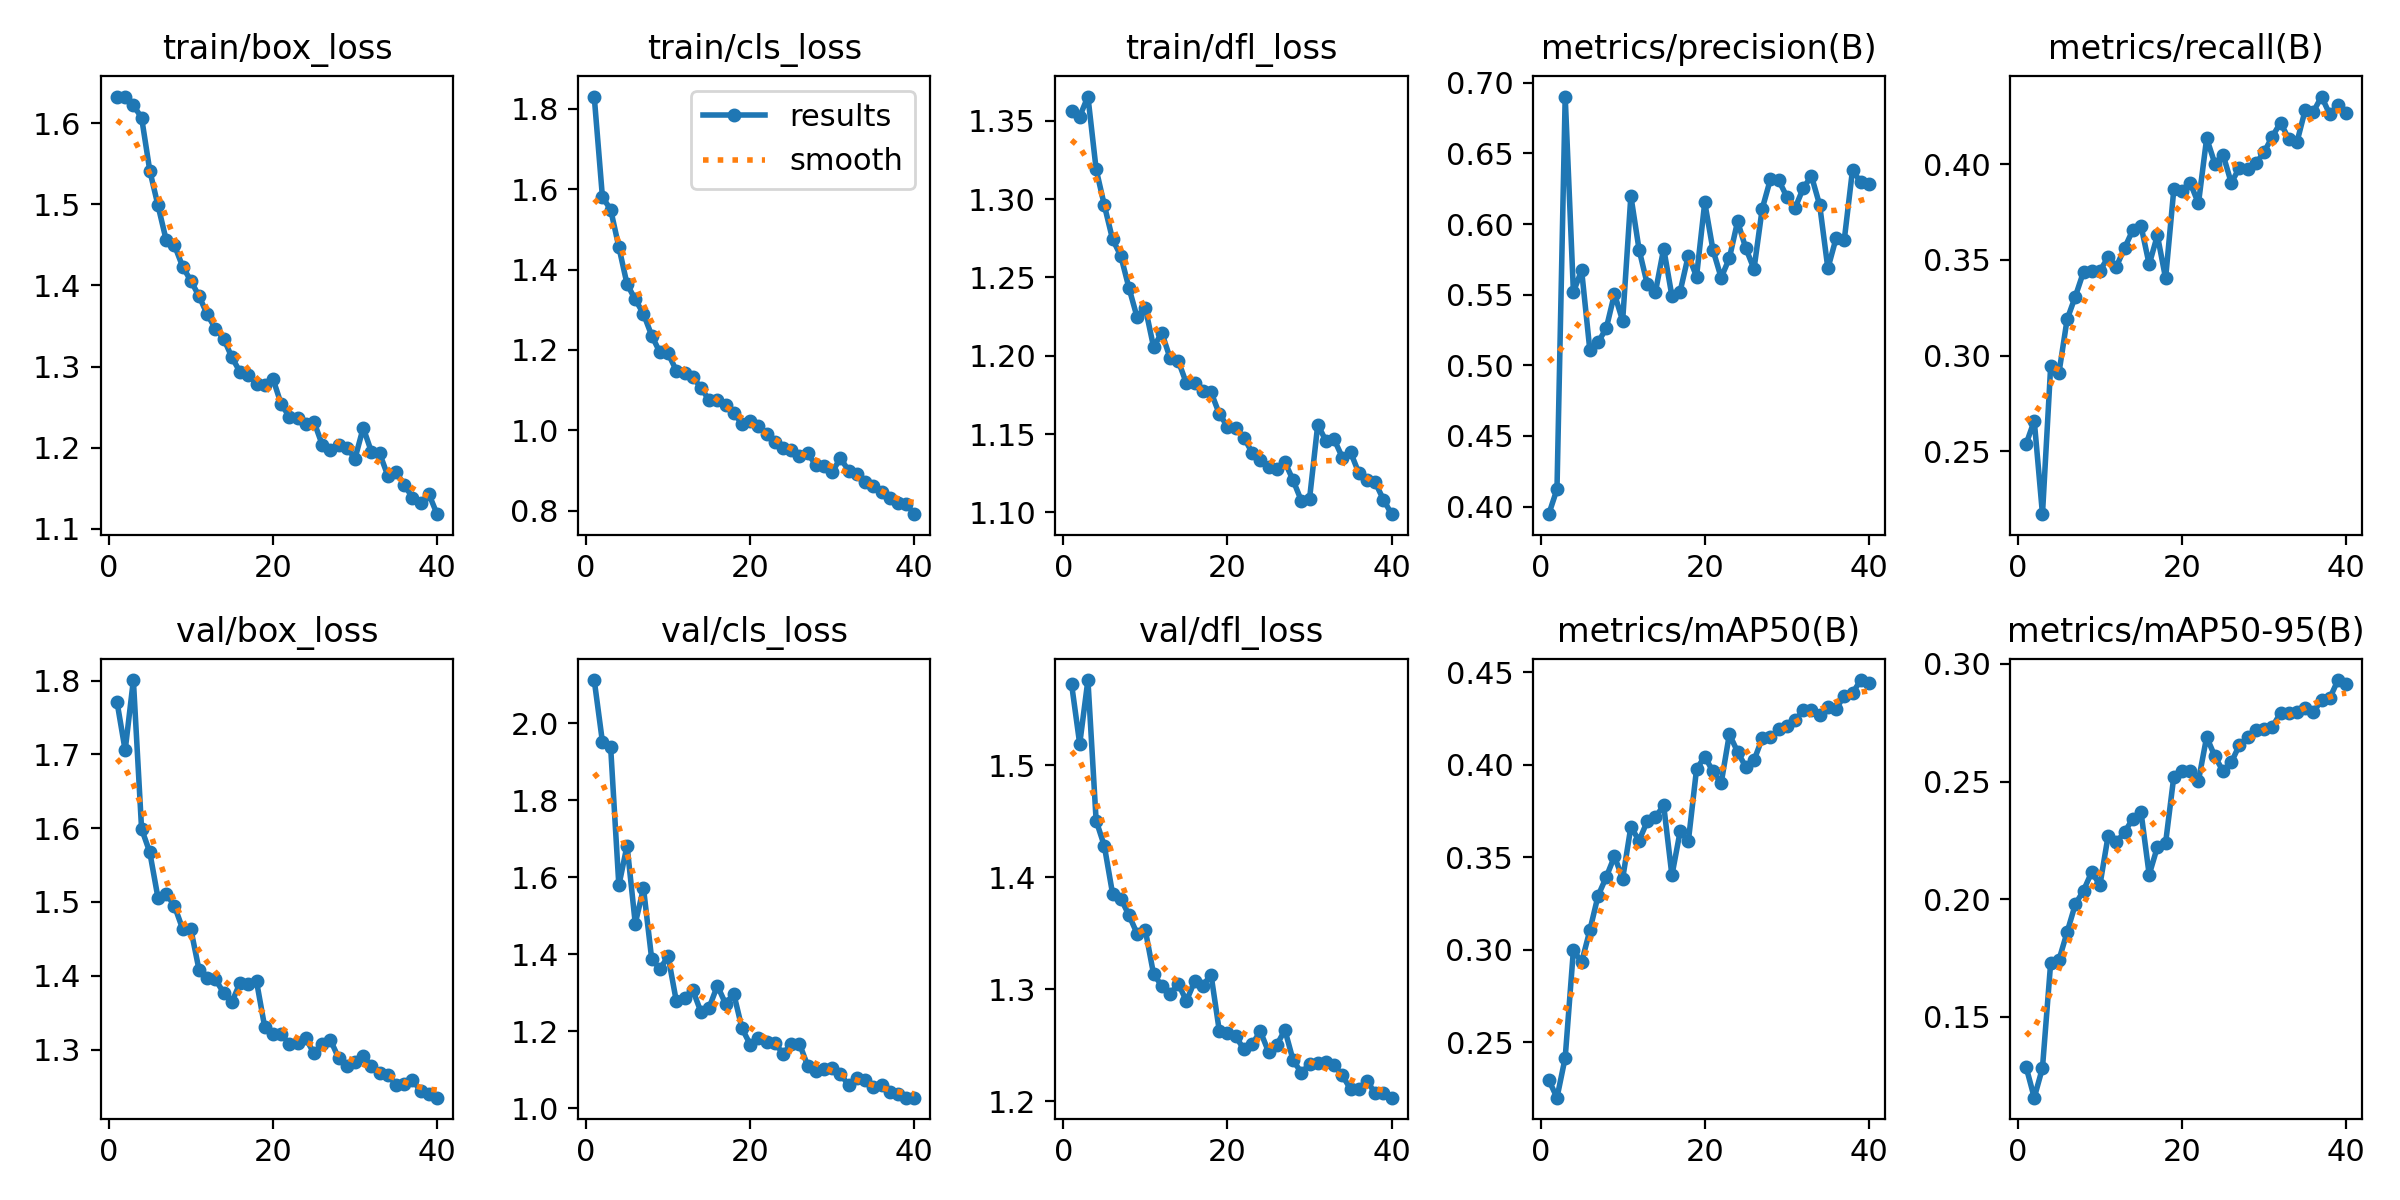

Values plotted in this chart, from the file beside it:
epoch, time, train/box_loss, train/cls_loss, train/dfl_loss, metrics/precision(B), metrics/recall(B), metrics/mAP50(B), metrics/mAP50-95(B), val/box_loss, val/cls_loss, val/dfl_loss, lr/pg0, lr/pg1, lr/pg2
1, 157.1, 1.633, 1.831, 1.356, 0.3946, 0.2538, 0.2297, 0.1288, 1.771, 2.112, 1.573, 0.0003695, 0.0003695, 0.0003695
2, 310.4, 1.632, 1.58, 1.353, 0.4122, 0.266, 0.2201, 0.1157, 1.705, 1.951, 1.519, 0.0007215, 0.0007215, 0.0007215
3, 460.8, 1.622, 1.55, 1.366, 0.6903, 0.2173, 0.2417, 0.1283, 1.801, 1.938, 1.576, 0.001055, 0.001055, 0.001055
4, 613.7, 1.607, 1.456, 1.319, 0.5519, 0.2945, 0.2999, 0.173, 1.599, 1.578, 1.451, 0.001029, 0.001029, 0.001029
5, 770.7, 1.541, 1.364, 1.296, 0.5673, 0.2908, 0.2933, 0.1741, 1.567, 1.682, 1.428, 0.001001, 0.001001, 0.001001
6, 924, 1.499, 1.326, 1.274, 0.5108, 0.3189, 0.3105, 0.186, 1.505, 1.479, 1.385, 0.0009735, 0.0009735, 0.0009735
7, 1081, 1.456, 1.29, 1.264, 0.5162, 0.3309, 0.3291, 0.1978, 1.511, 1.571, 1.381, 0.000946, 0.000946, 0.000946
8, 1242, 1.45, 1.236, 1.243, 0.5261, 0.3437, 0.3393, 0.2037, 1.495, 1.387, 1.366, 0.0009185, 0.0009185, 0.0009185
9, 1403, 1.423, 1.194, 1.224, 0.5505, 0.3444, 0.3505, 0.2116, 1.464, 1.361, 1.349, 0.000891, 0.000891, 0.000891
10, 1554, 1.406, 1.191, 1.231, 0.5315, 0.3443, 0.3385, 0.2061, 1.463, 1.394, 1.352, 0.0008635, 0.0008635, 0.0008635
11, 1706, 1.387, 1.149, 1.206, 0.6199, 0.3514, 0.3664, 0.227, 1.408, 1.278, 1.313, 0.000836, 0.000836, 0.000836
12, 1859, 1.364, 1.143, 1.215, 0.5819, 0.3465, 0.359, 0.2243, 1.397, 1.287, 1.303, 0.0008085, 0.0008085, 0.0008085
13, 2012, 1.347, 1.133, 1.199, 0.5574, 0.3562, 0.3695, 0.2285, 1.395, 1.307, 1.296, 0.000781, 0.000781, 0.000781
14, 2172, 1.335, 1.106, 1.197, 0.5521, 0.3656, 0.3717, 0.2342, 1.377, 1.25, 1.305, 0.0007535, 0.0007535, 0.0007535
15, 2332, 1.311, 1.075, 1.182, 0.5826, 0.3679, 0.378, 0.2372, 1.364, 1.261, 1.289, 0.000726, 0.000726, 0.000726
16, 2486, 1.293, 1.076, 1.183, 0.549, 0.3477, 0.3402, 0.2104, 1.391, 1.318, 1.307, 0.0006985, 0.0006985, 0.0006985
17, 2637, 1.289, 1.063, 1.178, 0.5522, 0.3628, 0.3639, 0.2222, 1.389, 1.271, 1.303, 0.000671, 0.000671, 0.000671
18, 2793, 1.279, 1.044, 1.177, 0.5777, 0.3404, 0.3586, 0.224, 1.393, 1.297, 1.313, 0.0006435, 0.0006435, 0.0006435
19, 2944, 1.278, 1.015, 1.163, 0.5628, 0.3868, 0.3976, 0.2521, 1.331, 1.207, 1.263, 0.000616, 0.000616, 0.000616
20, 3098, 1.285, 1.022, 1.155, 0.6153, 0.3862, 0.4044, 0.2545, 1.321, 1.165, 1.261, 0.0005886, 0.0005886, 0.0005886
21, 3250, 1.254, 1.01, 1.154, 0.5817, 0.3902, 0.3963, 0.2544, 1.321, 1.182, 1.258, 0.0005611, 0.0005611, 0.0005611
22, 3402, 1.238, 0.9904, 1.148, 0.562, 0.3795, 0.39, 0.2503, 1.308, 1.17, 1.246, 0.0005336, 0.0005336, 0.0005336
23, 3552, 1.237, 0.9718, 1.138, 0.5759, 0.4135, 0.4165, 0.269, 1.309, 1.169, 1.251, 0.0005061, 0.0005061, 0.0005061
24, 3706, 1.229, 0.9556, 1.133, 0.6018, 0.4003, 0.407, 0.2608, 1.315, 1.141, 1.262, 0.0004786, 0.0004786, 0.0004786
25, 3856, 1.232, 0.9511, 1.129, 0.5829, 0.4049, 0.3988, 0.2544, 1.295, 1.167, 1.244, 0.0004511, 0.0004511, 0.0004511
26, 4008, 1.204, 0.9371, 1.127, 0.5682, 0.3903, 0.4023, 0.2581, 1.308, 1.167, 1.25, 0.0004236, 0.0004236, 0.0004236
27, 4158, 1.197, 0.9428, 1.132, 0.6108, 0.3982, 0.4143, 0.2656, 1.313, 1.11, 1.264, 0.0003961, 0.0003961, 0.0003961
28, 4308, 1.203, 0.9135, 1.12, 0.6317, 0.3973, 0.4148, 0.2689, 1.289, 1.095, 1.236, 0.0003686, 0.0003686, 0.0003686
29, 4460, 1.2, 0.9103, 1.107, 0.6311, 0.4003, 0.4192, 0.272, 1.277, 1.102, 1.225, 0.0003411, 0.0003411, 0.0003411
30, 4611, 1.187, 0.8967, 1.109, 0.6193, 0.4062, 0.4209, 0.2722, 1.283, 1.105, 1.233, 0.0003136, 0.0003136, 0.0003136
31, 4764, 1.225, 0.9306, 1.156, 0.6113, 0.4144, 0.4239, 0.2733, 1.291, 1.088, 1.234, 0.0002861, 0.0002861, 0.0002861
32, 4915, 1.195, 0.8987, 1.146, 0.6255, 0.4217, 0.4294, 0.2791, 1.278, 1.059, 1.235, 0.0002586, 0.0002586, 0.0002586
33, 5063, 1.193, 0.8921, 1.147, 0.634, 0.4132, 0.4296, 0.2794, 1.269, 1.077, 1.232, 0.0002311, 0.0002311, 0.0002311
34, 5213, 1.166, 0.8703, 1.135, 0.6135, 0.4115, 0.4268, 0.2796, 1.266, 1.072, 1.223, 0.0002036, 0.0002036, 0.0002036
35, 5362, 1.17, 0.8622, 1.138, 0.5685, 0.4282, 0.4313, 0.2814, 1.252, 1.054, 1.211, 0.0001761, 0.0001761, 0.0001761
36, 5511, 1.155, 0.846, 1.125, 0.59, 0.4274, 0.4302, 0.2795, 1.254, 1.059, 1.211, 0.0001486, 0.0001486, 0.0001486
37, 5661, 1.138, 0.8307, 1.121, 0.5889, 0.4353, 0.4373, 0.2846, 1.259, 1.041, 1.218, 0.0001211, 0.0001211, 0.0001211
38, 5809, 1.131, 0.8184, 1.119, 0.6383, 0.4259, 0.4386, 0.2855, 1.244, 1.037, 1.207, 9.36017e-05, 9.36017e-05, 9.36017e-05
39, 5958, 1.143, 0.8165, 1.108, 0.6295, 0.4309, 0.4457, 0.2932, 1.24, 1.027, 1.207, 6.61045e-05, 6.61045e-05, 6.61045e-05
40, 6106, 1.118, 0.7911, 1.099, 0.6282, 0.4267, 0.4444, 0.2914, 1.235, 1.027, 1.203, 3.86073e-05, 3.86073e-05, 3.86073e-05
